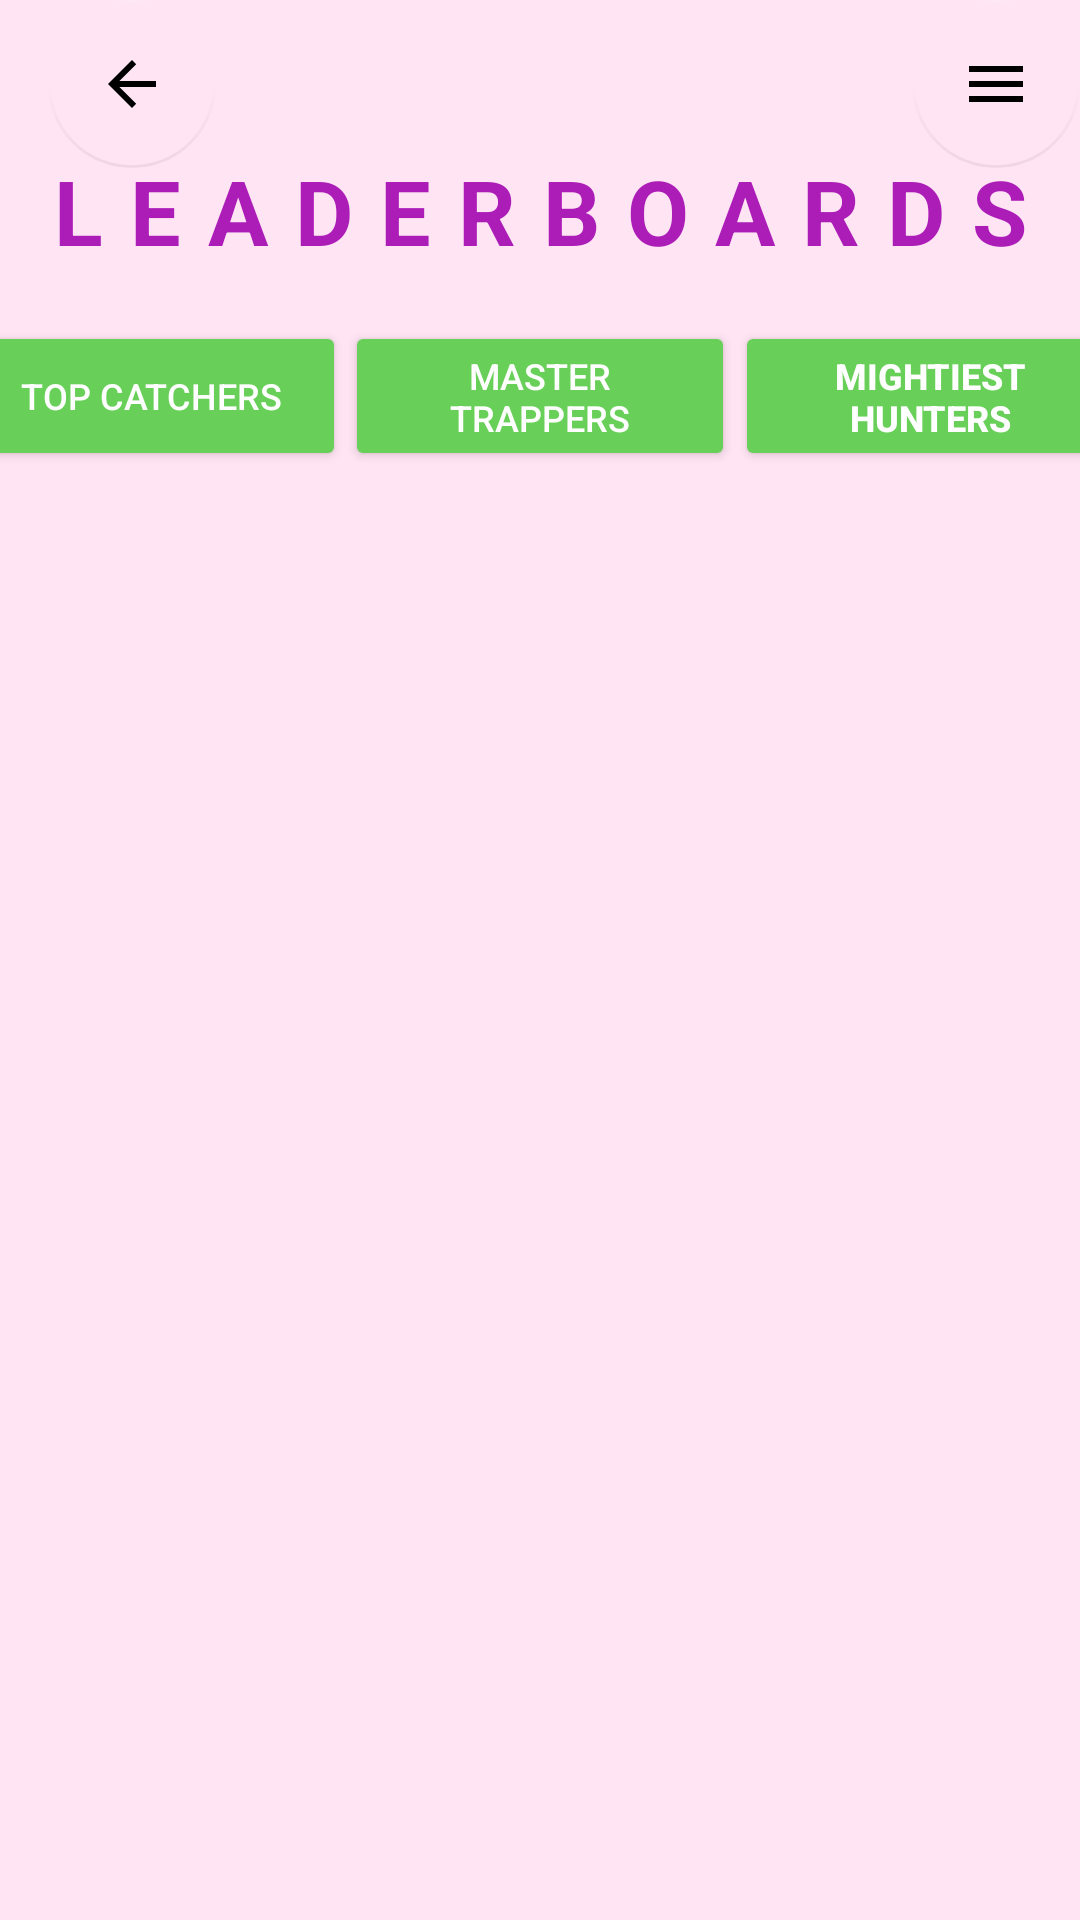

Reconstruct the res/layout file that produces this screen, plus the resources it refers to.
<!-- AndroidManifest.xml: application theme Theme.CodeCatchersApp -->
<!-- res/layout/leaderboards.xml -->
<?xml version="1.0" encoding="utf-8"?>
<androidx.constraintlayout.widget.ConstraintLayout xmlns:android="http://schemas.android.com/apk/res/android"
    xmlns:app="http://schemas.android.com/apk/res-auto"
    xmlns:tools="http://schemas.android.com/tools"
    android:layout_width="match_parent"
    android:layout_height="match_parent"
    android:background="#FFE4F3"
    tools:layout_editor_absoluteX="0dp"
    tools:layout_editor_absoluteY="-52dp"
    android:id="@+id/leaderboards">

    <androidx.appcompat.widget.Toolbar
        android:id="@+id/top_toolbar"
        android:layout_width="match_parent"
        android:layout_height="wrap_content"
        android:background="#FFE4F3"
        android:minHeight="?attr/actionBarSize"
        android:theme="?attr/actionBarTheme"
        app:layout_constraintTop_toTopOf="parent">

        <com.google.android.material.floatingactionbutton.FloatingActionButton
            android:id="@+id/back_button"
            android:layout_width="wrap_content"
            android:layout_height="wrap_content"
            android:clickable="true"
            style="@style/Widget.MaterialComponents.Button.TextButton"
            android:tint="#00FFFFFF"
            app:backgroundTint="#00FFFFFF"
            app:layout_constraintBottom_toBottomOf="@+id/top_toolbar"
            app:layout_constraintStart_toStartOf="parent"
            app:rippleColor="#00FFFFFF"
            app:srcCompat="?attr/actionModeCloseDrawable"
            app:elevation="0dp"
            app:pressedTranslationZ="0dp"/>

        <com.google.android.material.floatingactionbutton.FloatingActionButton
            android:id="@+id/hamburger_menu"
            android:layout_width="wrap_content"
            android:layout_height="wrap_content"
            android:layout_gravity="right"
            android:clickable="true"
            android:tint="#00FFFFFF"
            app:backgroundTint="#00FFFFFF"
            app:layout_constraintBottom_toBottomOf="@+id/top_toolbar"
            app:layout_constraintStart_toStartOf="parent"
            app:rippleColor="#00FFFFFF"
            app:elevation="0dp"
            app:pressedTranslationZ="0dp"
            app:srcCompat="@drawable/hamburger_icon" />

    </androidx.appcompat.widget.Toolbar>

    <TextView
        android:id="@+id/title"
        android:layout_width="340dp"
        android:layout_height="57dp"
        android:layout_alignParentLeft="true"
        android:layout_alignParentTop="true"
        android:gravity="center_horizontal|top"
        android:lineSpacingExtra="-8sp"
        android:text="LEADERBOARDS"
        android:textColor="#FFac1db8"
        android:textSize="30sp"
        android:textStyle="bold"
        android:letterSpacing="0.3"
        app:layout_constraintBottom_toBottomOf="parent"
        app:layout_constraintEnd_toEndOf="parent"
        app:layout_constraintHorizontal_bias="0.493"
        app:layout_constraintStart_toStartOf="parent"
        app:layout_constraintTop_toTopOf="parent"
        app:layout_constraintVertical_bias="0.086" />


    <Button
        android:id="@+id/totalScore"
        android:layout_width="130dp"
        android:layout_height="50dp"
        android:text="Top Catchers"
        android:textSize="12sp"
        android:textColor="#FFFFFF"
        android:backgroundTint="#FF68d058"
        tools:layout_editor_absoluteX="0dp"
        tools:layout_editor_absoluteY="132dp"
        app:layout_constraintEnd_toStartOf="@id/mostMonsters"
        app:layout_constraintHorizontal_chainStyle="packed"
        app:layout_constraintStart_toStartOf="parent"
        app:layout_constraintTop_toBottomOf="@id/title"
        app:layout_constraintVertical_chainStyle="packed"/>

    <Button
        android:id="@+id/mostMonsters"
        android:layout_width="130dp"
        android:layout_height="50dp"
        android:text="Master Trappers"
        android:textSize="12sp"
        android:textColor="#FFFFFF"
        android:backgroundTint="#FF68d058"
        tools:layout_editor_absoluteX="131dp"
        tools:layout_editor_absoluteY="128dp"
        app:layout_constraintEnd_toStartOf="@id/highestScoringMonster"
        app:layout_constraintHorizontal_chainStyle="packed"
        app:layout_constraintStart_toEndOf="@id/totalScore"
        app:layout_constraintTop_toBottomOf="@id/title"
        app:layout_constraintVertical_chainStyle="packed"/>

    <Button
        android:id="@+id/highestScoringMonster"
        android:layout_width="130dp"
        android:layout_height="50dp"
        android:text="Mightiest Hunters"
        android:textSize="12sp"
        android:textColor="#FFFFFF"
        android:textStyle="bold"
        android:backgroundTint="#FF68d058"
        tools:layout_editor_absoluteX="259dp"
        tools:layout_editor_absoluteY="123dp"
        app:layout_constraintEnd_toEndOf="parent"
        app:layout_constraintHorizontal_chainStyle="packed"
        app:layout_constraintStart_toEndOf="@id/mostMonsters"
        app:layout_constraintTop_toBottomOf="@id/title"
        app:layout_constraintVertical_chainStyle="packed"/>

    <ListView
        android:id="@+id/leaderboard_list"
        android:layout_width="407dp"
        android:layout_height="530dp"
        android:textColor="#000000"
        app:layout_constraintBottom_toBottomOf="parent"
        app:layout_constraintEnd_toEndOf="parent"
        app:layout_constraintStart_toStartOf="parent" 
        app:layout_constraintTop_toBottomOf="@+id/highestScoringMonster" />

</androidx.constraintlayout.widget.ConstraintLayout>
<!-- resources referenced by this layout -->
<resources>
  <!-- drawable hamburger_icon (drawable) -->
  <?xml version="1.0" encoding="utf-8"?>
  <vector xmlns:android="http://schemas.android.com/apk/res/android"
      android:width="24dp"
      android:height="24dp"
      android:viewportWidth="24"
      android:viewportHeight="24">
  
      <path
          android:fillColor="#000000"
          android:pathData="M3,6h18v2H3z" />
      <path
          android:fillColor="#000000"
          android:pathData="M3,11h18v2H3z" />
      <path
          android:fillColor="#000000"
          android:pathData="M3,16h18v2H3z" />
  
  </vector>
  <style name="Theme.CodeCatchersApp" parent="Theme.MaterialComponents.DayNight.DarkActionBar">
          
          <item name="colorPrimary">@color/black</item>
          <item name="colorPrimaryVariant">#68D058</item>
          <item name="colorOnPrimary">@color/white</item>
          
          <item name="colorSecondary">@color/teal_200</item>
          <item name="colorSecondaryVariant">@color/teal_700</item>
          <item name="colorOnSecondary">@color/black</item>
          
          <item name="android:statusBarColor">?attr/colorPrimaryVariant</item>
          
      </style>
  <color name="black">#FF000000</color>
  <color name="white">#FFFFFFFF</color>
  
      //from palette
  <color name="teal_200">#FF03DAC5</color>
  <color name="teal_700">#FF018786</color>
</resources>
